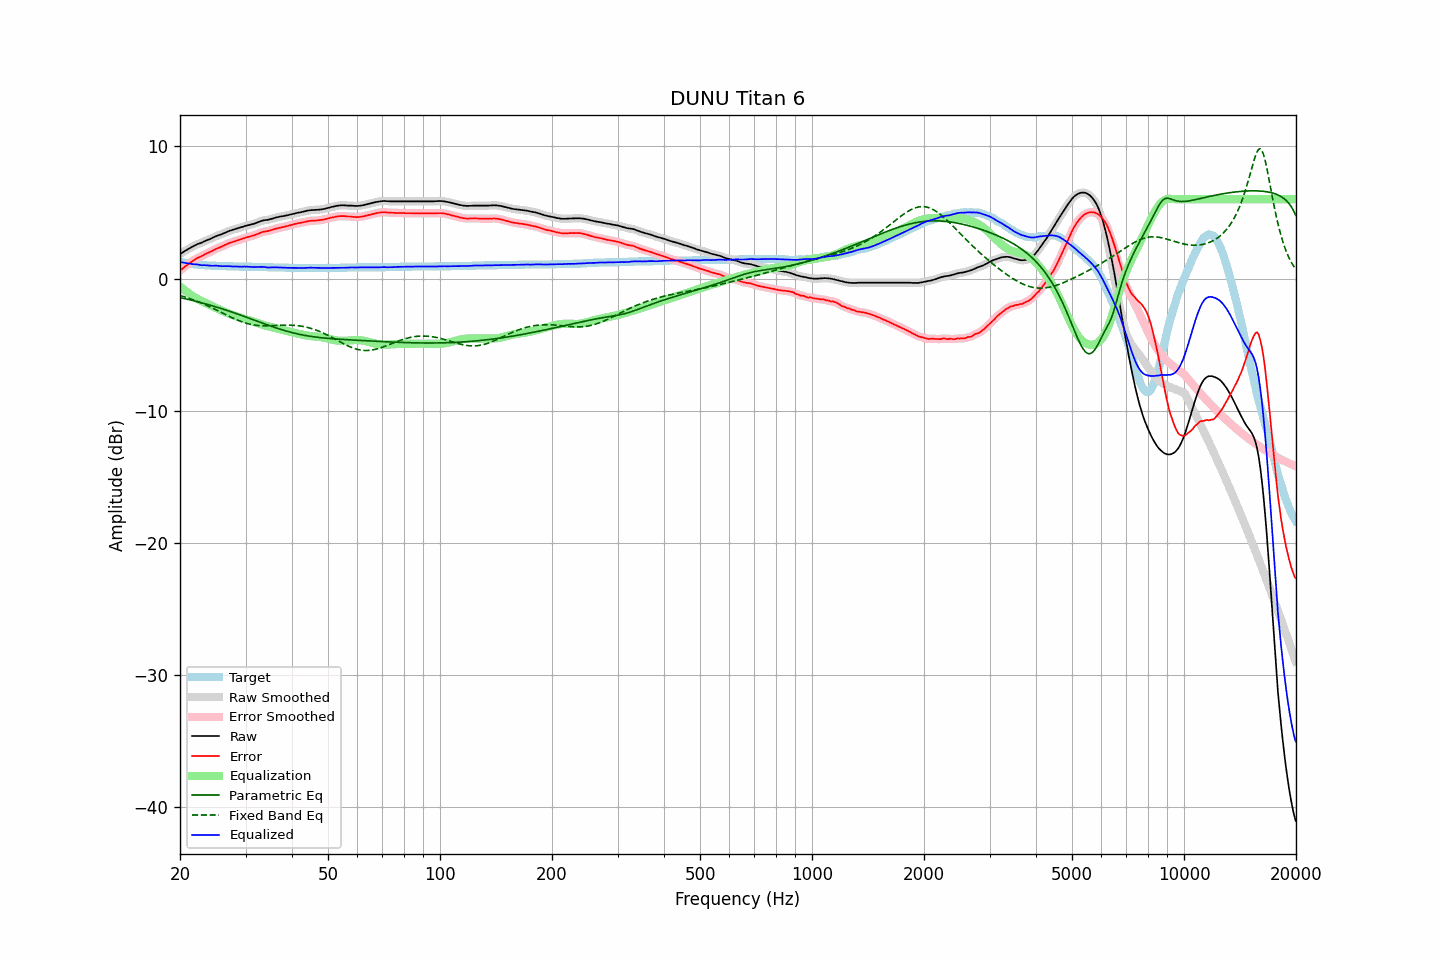

The file beside this chart, header and first rows:
frequency, raw, error, smoothed, error_smoothed, equalization, parametric_eq, fixed_band_eq, equalized_raw, equalized_smoothed, target
20.00, 1.85, 0.59, 1.85, 0.59, -0.59, -1.45, -1.29, 1.26, 1.26, 1.26
20.20, 1.92, 0.69, 1.93, 0.70, -0.69, -1.47, -1.32, 1.23, 1.23, 1.23
20.40, 2.00, 0.80, 2.00, 0.80, -0.80, -1.50, -1.36, 1.21, 1.21, 1.21
20.61, 2.08, 0.89, 2.08, 0.89, -0.90, -1.53, -1.40, 1.18, 1.18, 1.19
20.81, 2.15, 0.99, 2.15, 0.98, -0.99, -1.55, -1.44, 1.16, 1.16, 1.17
21.02, 2.22, 1.07, 2.22, 1.08, -1.08, -1.58, -1.48, 1.14, 1.14, 1.15
21.23, 2.29, 1.16, 2.29, 1.17, -1.17, -1.61, -1.52, 1.12, 1.12, 1.13
21.44, 2.36, 1.26, 2.36, 1.25, -1.25, -1.64, -1.56, 1.11, 1.11, 1.11
21.66, 2.42, 1.33, 2.43, 1.34, -1.33, -1.67, -1.61, 1.09, 1.09, 1.09
21.87, 2.49, 1.42, 2.49, 1.42, -1.41, -1.70, -1.65, 1.08, 1.08, 1.08
22.09, 2.55, 1.50, 2.55, 1.49, -1.48, -1.73, -1.70, 1.07, 1.07, 1.06
22.31, 2.61, 1.57, 2.61, 1.56, -1.55, -1.76, -1.75, 1.06, 1.05, 1.05
22.54, 2.65, 1.61, 2.65, 1.61, -1.62, -1.79, -1.79, 1.03, 1.03, 1.04
22.76, 2.69, 1.67, 2.70, 1.67, -1.68, -1.82, -1.84, 1.01, 1.02, 1.03
22.99, 2.74, 1.72, 2.75, 1.73, -1.74, -1.86, -1.90, 1.00, 1.01, 1.02
23.22, 2.81, 1.80, 2.80, 1.80, -1.80, -1.89, -1.95, 1.01, 1.01, 1.01
23.45, 2.86, 1.86, 2.86, 1.86, -1.86, -1.92, -2.00, 1.01, 1.00, 1.00
23.69, 2.91, 1.92, 2.91, 1.92, -1.92, -1.96, -2.06, 0.99, 1.00, 0.99
23.92, 2.96, 1.98, 2.96, 1.97, -1.98, -1.99, -2.11, 0.99, 0.98, 0.99
24.16, 3.00, 2.03, 3.01, 2.03, -2.04, -2.03, -2.17, 0.97, 0.97, 0.98
24.40, 3.06, 2.09, 3.06, 2.09, -2.10, -2.06, -2.23, 0.97, 0.97, 0.98
24.65, 3.12, 2.15, 3.12, 2.15, -2.15, -2.10, -2.29, 0.97, 0.97, 0.97
24.89, 3.18, 2.22, 3.18, 2.22, -2.21, -2.14, -2.35, 0.97, 0.97, 0.97
25.14, 3.23, 2.28, 3.23, 2.27, -2.26, -2.17, -2.41, 0.97, 0.97, 0.96
25.39, 3.27, 2.33, 3.27, 2.32, -2.32, -2.21, -2.47, 0.95, 0.95, 0.95
25.65, 3.31, 2.36, 3.31, 2.37, -2.38, -2.25, -2.53, 0.94, 0.94, 0.95
25.91, 3.36, 2.42, 3.36, 2.42, -2.43, -2.29, -2.59, 0.93, 0.93, 0.94
26.16, 3.41, 2.48, 3.41, 2.48, -2.48, -2.33, -2.65, 0.93, 0.93, 0.94
26.43, 3.47, 2.53, 3.47, 2.53, -2.54, -2.37, -2.71, 0.93, 0.93, 0.94
26.69, 3.52, 2.59, 3.52, 2.59, -2.59, -2.41, -2.77, 0.93, 0.93, 0.93
26.96, 3.57, 2.64, 3.57, 2.65, -2.64, -2.45, -2.83, 0.93, 0.93, 0.93
27.23, 3.62, 2.70, 3.62, 2.69, -2.69, -2.49, -2.89, 0.93, 0.93, 0.92
27.50, 3.65, 2.73, 3.66, 2.74, -2.74, -2.53, -2.95, 0.91, 0.92, 0.92
27.77, 3.69, 2.78, 3.69, 2.78, -2.78, -2.57, -3.00, 0.91, 0.91, 0.92
28.05, 3.73, 2.82, 3.73, 2.82, -2.82, -2.61, -3.06, 0.91, 0.91, 0.91
28.33, 3.77, 2.86, 3.77, 2.87, -2.86, -2.65, -3.11, 0.91, 0.91, 0.91
28.62, 3.81, 2.90, 3.81, 2.90, -2.90, -2.70, -3.16, 0.91, 0.90, 0.91
28.90, 3.84, 2.94, 3.84, 2.94, -2.94, -2.74, -3.21, 0.90, 0.90, 0.90
29.19, 3.87, 2.97, 3.88, 2.98, -2.98, -2.78, -3.26, 0.89, 0.89, 0.90
29.48, 3.91, 3.01, 3.91, 3.02, -3.02, -2.83, -3.30, 0.89, 0.90, 0.90
29.78, 3.96, 3.06, 3.95, 3.06, -3.06, -2.87, -3.34, 0.91, 0.90, 0.90
30.08, 3.99, 3.09, 3.99, 3.10, -3.09, -2.92, -3.38, 0.90, 0.90, 0.90
30.38, 4.02, 3.13, 4.02, 3.13, -3.12, -2.96, -3.41, 0.90, 0.90, 0.89
30.68, 4.05, 3.16, 4.05, 3.16, -3.16, -3.01, -3.44, 0.89, 0.89, 0.89
30.99, 4.08, 3.19, 4.08, 3.19, -3.20, -3.05, -3.47, 0.88, 0.88, 0.89
31.30, 4.11, 3.22, 4.11, 3.23, -3.24, -3.10, -3.50, 0.87, 0.87, 0.89
31.61, 4.14, 3.26, 4.15, 3.27, -3.28, -3.14, -3.52, 0.86, 0.87, 0.88
31.93, 4.19, 3.31, 4.19, 3.31, -3.32, -3.19, -3.54, 0.87, 0.87, 0.88
32.24, 4.24, 3.37, 4.24, 3.36, -3.37, -3.23, -3.55, 0.87, 0.87, 0.88
32.57, 4.28, 3.41, 4.29, 3.42, -3.41, -3.28, -3.56, 0.87, 0.88, 0.87
32.89, 4.33, 3.46, 4.33, 3.46, -3.45, -3.32, -3.57, 0.88, 0.88, 0.87
33.22, 4.37, 3.50, 4.37, 3.51, -3.49, -3.37, -3.58, 0.88, 0.88, 0.87
33.55, 4.40, 3.54, 4.40, 3.54, -3.53, -3.41, -3.58, 0.88, 0.87, 0.86
33.89, 4.42, 3.56, 4.42, 3.56, -3.56, -3.45, -3.58, 0.86, 0.86, 0.86
34.23, 4.43, 3.57, 4.43, 3.58, -3.59, -3.50, -3.58, 0.84, 0.85, 0.86
34.57, 4.45, 3.60, 4.46, 3.60, -3.62, -3.54, -3.58, 0.83, 0.84, 0.85
34.92, 4.48, 3.63, 4.48, 3.64, -3.65, -3.58, -3.58, 0.83, 0.83, 0.85
35.27, 4.52, 3.67, 4.52, 3.67, -3.68, -3.63, -3.57, 0.84, 0.84, 0.85
35.62, 4.55, 3.71, 4.55, 3.71, -3.71, -3.67, -3.57, 0.84, 0.84, 0.84
35.97, 4.59, 3.75, 4.59, 3.75, -3.75, -3.71, -3.56, 0.85, 0.84, 0.84
... 635 more rows
